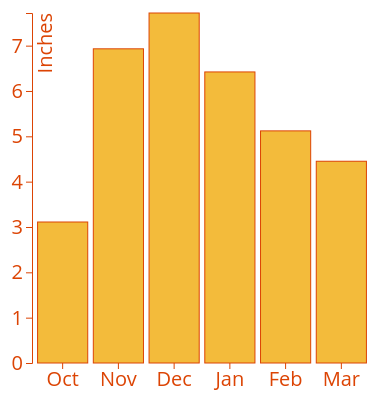
D3 v5 page, settled after 360 driven frames (6 s of simulated time); the page loaded 1 data file(s).



    var svg = d3.select("svg"),
        margin = {top: 20, right: 20, bottom: 30, left: 40},
        width = +svg.attr("width") - margin.left - margin.right,
        height = +svg.attr("height") - margin.top - margin.bottom;

    var x = d3.scaleBand().range([0, width]).padding(0.1),
        y = d3.scaleLinear().range([height, 0]);

    var g = svg.append("g")
        .attr("transform", "translate(" + margin.left + "," + margin.top + ")");

    d3.csv("assets/data.csv", function(d) {
        d.rain = +d.rain;
        return d;
    }).then(function(data) {

        //add the code for data processing here
        x.domain(data.map(function(d) { return d.month; }));
        y.domain([0, d3.max(data, function(d) { return d.rain; })]);

        g.append("g")
            .attr("class", "axis axis--x")
            .attr("transform", "translate(0," + height + ")")
            .call(d3.axisBottom(x));

        g.append("g")
            .attr("class", "axis axis--y")
            .call(d3.axisLeft(y).ticks(10))
            .append("text")
            .attr("transform", "rotate(-90)")
            .attr("y", 6)
            .attr("dy", "0.7em")
            .attr("fill", "#DC4404")
            .attr("text-anchor", "end")
            .text("Inches");

        g.selectAll(".bar")
            .data(data)
            .enter()
            .append("rect")
            .attr("class", "bar")
            .attr("x", function(d) { return x(d.month); })
            .attr("y", function(d) { return y(d.rain); })
            .attr("width", x.bandwidth())
            .attr("height", function(d) { return height - y(d.rain); });
    });



### data: assets/data.csv
month, rain
Oct, 3.11
Nov, 6.93
Dec, 7.72
Jan, 6.42
Feb, 5.12
Mar, 4.45